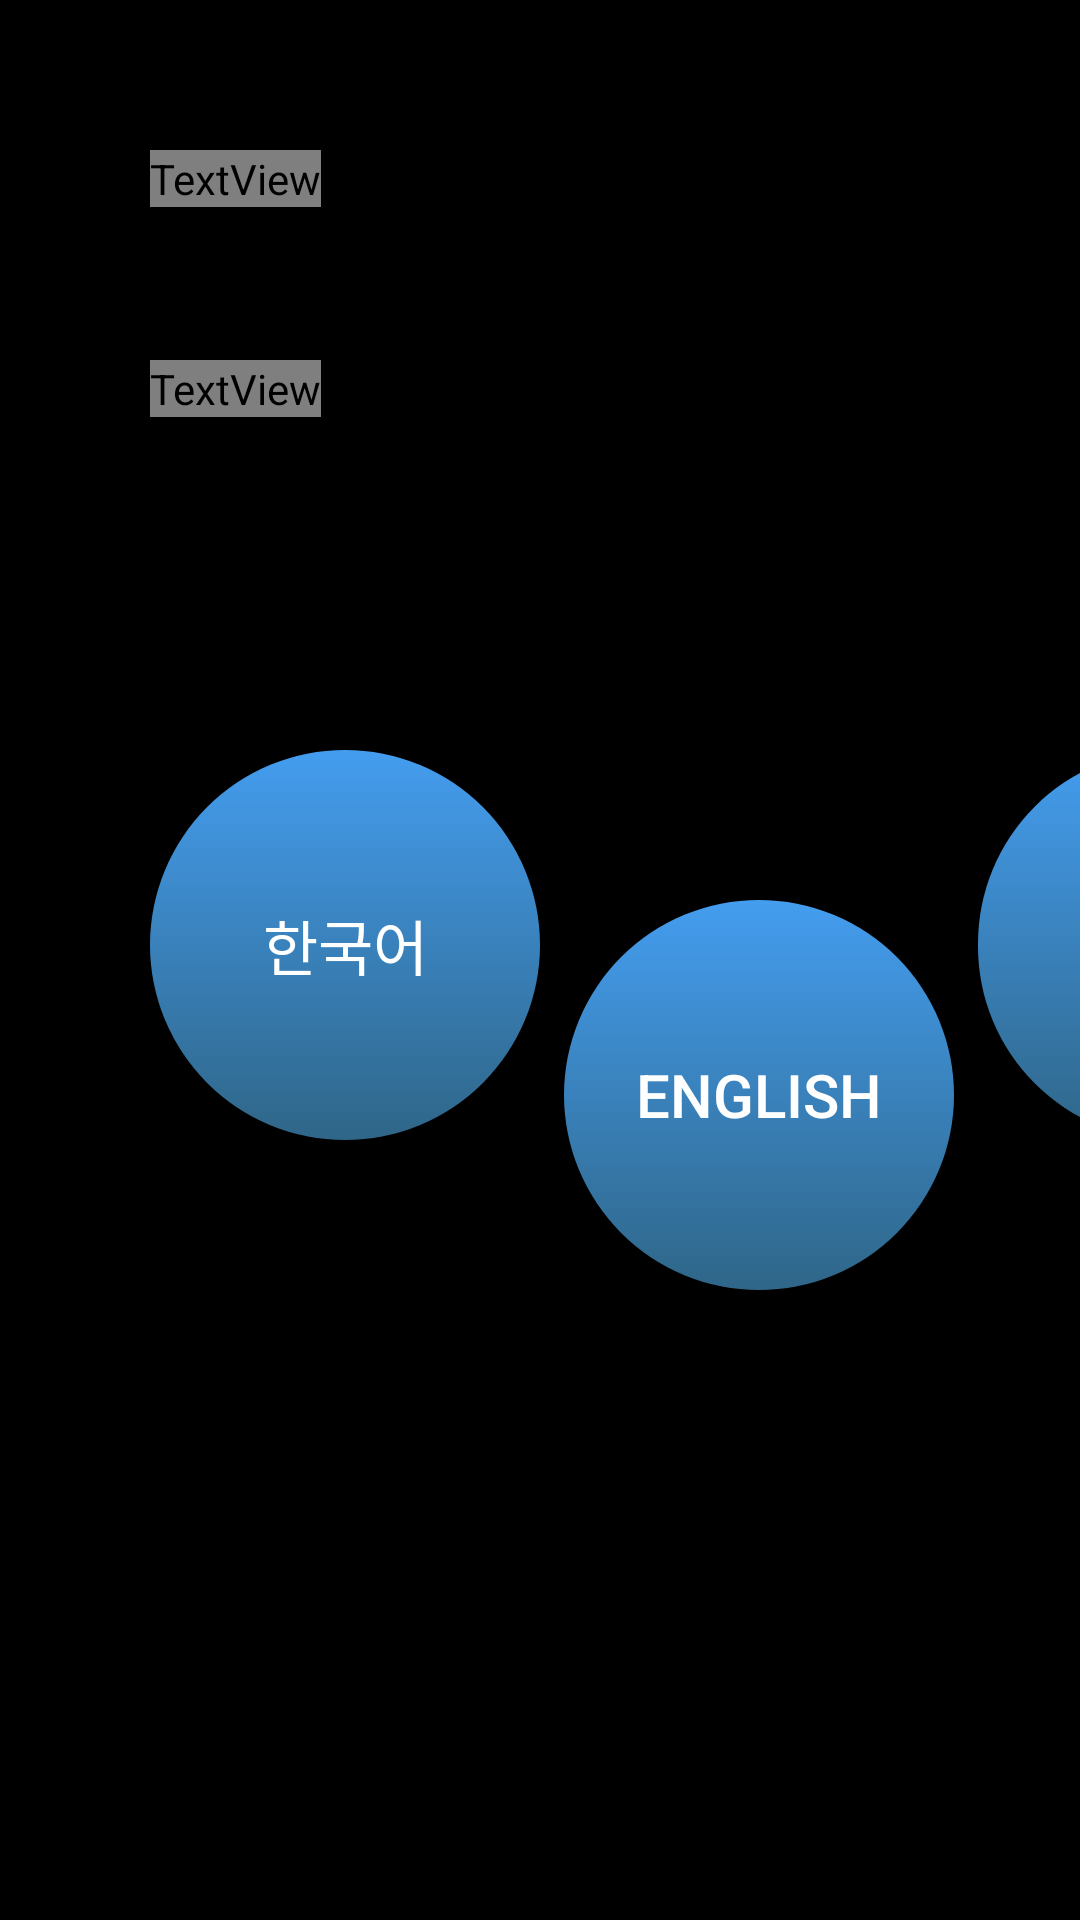

Here is an Android app screen rendered from its layout file. Give the layout XML and the strings, colors and styles it references.
<!-- AndroidManifest.xml: activity theme AppTheme.NoActionBar -->
<!-- res/layout/activity_language.xml -->
<?xml version="1.0" encoding="utf-8"?>
<android.support.constraint.ConstraintLayout xmlns:android="http://schemas.android.com/apk/res/android"
    android:layout_width="match_parent"
    android:layout_height="match_parent"
    xmlns:app="http://schemas.android.com/apk/res-auto"
    android:background="@color/black"
    >


    <TextView
        android:id="@+id/textView"
        android:layout_width="wrap_content"
        android:layout_height="wrap_content"
        android:text="@string/welcome"
        android:textColor="@color/WhiteSmoke"
        android:textSize="40sp"
        android:letterSpacing="0.05"

        app:layout_constraintStart_toStartOf="parent"
        app:layout_constraintTop_toTopOf="parent"
        android:layout_marginTop="50dp"
        android:layout_marginStart="50dp"
        />

    <TextView
        android:id="@+id/textView1"
        android:layout_width="wrap_content"
        android:layout_height="wrap_content"
        android:text="@string/changed"
        android:textColor="@color/WhiteSmoke"
        android:textSize="30sp"
        android:letterSpacing="0.05"
        app:layout_constraintStart_toStartOf="parent"
        app:layout_constraintTop_toTopOf="parent"
        android:layout_marginTop="120dp"
        android:layout_marginStart="50dp"
        />


    <Button
        android:id="@+id/button_korean"
        android:layout_width="130dp"
        android:layout_height="130dp"
        android:layout_marginStart="50dp"
        android:layout_marginTop="250dp"
        android:background="@drawable/button_select"
        android:text="@string/language_korean"
        android:textColor="@color/white"
        android:textSize="20sp"
        app:layout_constraintStart_toStartOf="parent"
        app:layout_constraintTop_toTopOf="parent" />

    <Button
        android:id="@+id/button_english"
        android:layout_width="130dp"
        android:layout_height="130dp"
        android:layout_marginStart="8dp"
        android:layout_marginTop="300dp"
        android:background="@drawable/button_select"
        android:text="@string/language_english"
        android:textColor="@color/white"
        android:textSize="20sp"
        app:layout_constraintStart_toEndOf="@+id/button_korean"
        app:layout_constraintTop_toTopOf="parent" />

    <Button
        android:id="@+id/button_japanese"
        android:layout_width="129dp"
        android:layout_height="130dp"
        android:layout_marginStart="8dp"
        android:layout_marginTop="250dp"
        android:background="@drawable/button_select"
        android:text="@string/language_japanese"
        android:textColor="@color/white"
        android:textSize="20sp"
        app:layout_constraintStart_toEndOf="@+id/button_english"
        app:layout_constraintTop_toTopOf="parent" />

    <Button
        android:id="@+id/button_italian"
        android:layout_width="130dp"
        android:layout_height="130dp"
        android:layout_marginStart="8dp"
        android:layout_marginTop="300dp"
        android:background="@drawable/button_select"
        android:text="@string/language_italian"
        android:textColor="@color/white"
        android:textSize="20sp"
        app:layout_constraintStart_toEndOf="@+id/button_japanese"
        app:layout_constraintTop_toTopOf="parent" />

    <Button
        android:id="@+id/button_german"
        android:layout_width="130dp"
        android:layout_height="130dp"
        android:layout_marginStart="8dp"
        android:layout_marginTop="250dp"
        android:background="@drawable/button_select"
        android:text="@string/language_german"
        android:textColor="@color/white"
        android:textSize="20sp"
        app:layout_constraintStart_toEndOf="@+id/button_italian"
        app:layout_constraintTop_toTopOf="parent" />

    <Button
        android:id="@+id/button_next"
        android:layout_width="130dp"
        android:layout_height="130dp"
        android:layout_marginStart="50dp"
        android:layout_marginTop="300dp"
        android:background="@drawable/button_bottom"
        android:textColor="@color/black"
        android:textSize="20sp"
        android:text="@string/next"
        app:layout_constraintStart_toEndOf="@+id/button_german"
        app:layout_constraintTop_toTopOf="parent" />


</android.support.constraint.ConstraintLayout>
<!-- resources referenced by this layout -->
<resources>
  <!-- drawable button_bottom (drawable) -->
  <?xml version="1.0" encoding="utf-8"?>
  <selector xmlns:android="http://schemas.android.com/apk/res/android">
  
      <item android:state_pressed="true">
          <shape>
              <padding android:bottom="4dp" android:left="8dp" android:right="8dp" android:top="4dp" />
              <gradient android:angle="270" android:endColor="#cdcdcd" android:startColor="#eeeeee" />
              <corners android:radius="400dp" />
          </shape>
      </item>
      <item android:state_pressed="false">
          <shape>
              <padding android:bottom="4dp" android:left="8dp" android:right="8dp" android:top="4dp" />
              <solid android:color="#d7d7d7" />
              <corners android:radius="600dp" />
          </shape>
      </item>
  </selector>
  <!-- drawable button_select (drawable) -->
  <?xml version="1.0" encoding="utf-8"?>
  <selector xmlns:android="http://schemas.android.com/apk/res/android">
      <item android:state_pressed="false">
          <shape>
              <gradient android:angle="270" android:endColor="#2f6688" android:startColor="#449def" />
              <corners android:radius="350dp" />
          </shape>
      </item>
  
      <item android:state_pressed="true">
          <shape>
              <gradient android:angle="270" android:endColor="#313233" android:startColor="#0a1825" />
              <corners android:radius="350dp" />
          </shape>
      </item>
  </selector>
  <string name="changed">After that, the language can be freely changed.</string>
  <string name="language_english" translatable="false">English</string>
  <string name="language_german" translatable="false">Deutsch</string>
  <string name="language_italian" translatable="false">l\'Italiano</string>
  <string name="language_japanese" translatable="false">日本語</string>
  <string name="language_korean" translatable="false">한국어</string>
  <string name="next">Next</string>
  <string name="welcome">Welcome. Please select a language.</string>
  <style name="AppTheme.NoActionBar">
          <item name="windowActionBar">false</item>
          <item name="windowNoTitle">true</item>
          <item name="android:windowFullscreen">false</item>
      </style>
  <!-- not gathered from this repository: default colours our renderer supplied (Android Studio template values) -->
  <color name="black">#FF000000</color>
  <color name="white">#FFFFFFFF</color>
</resources>
